Image classification data set "Real-Overexp" (aCoderChild/adenoid_segmentation on GitHub). Class labels (2): normal frames, overexposed.

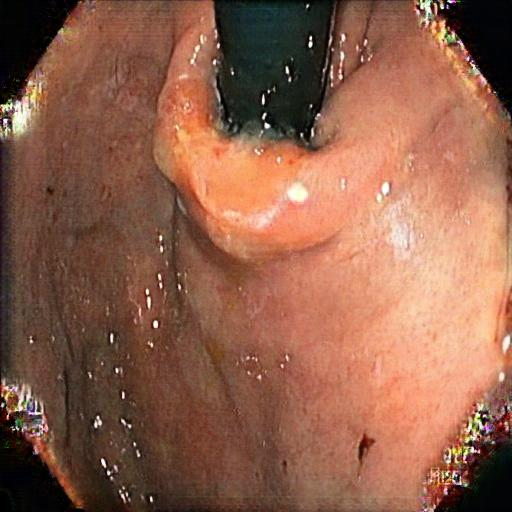
Label: overexposed

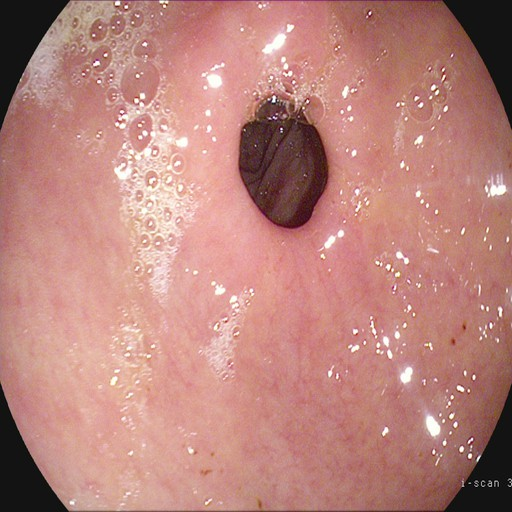
Label: normal frames

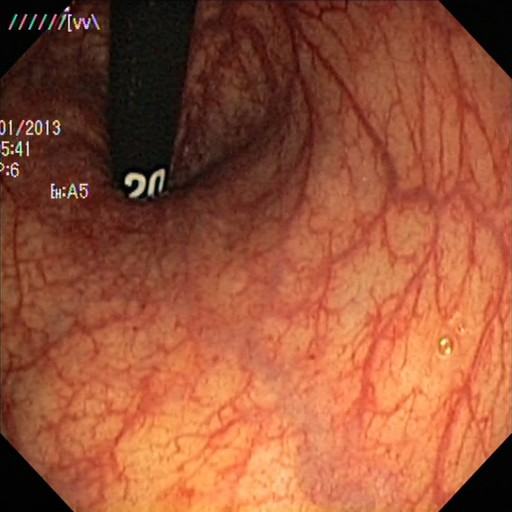
Label: normal frames

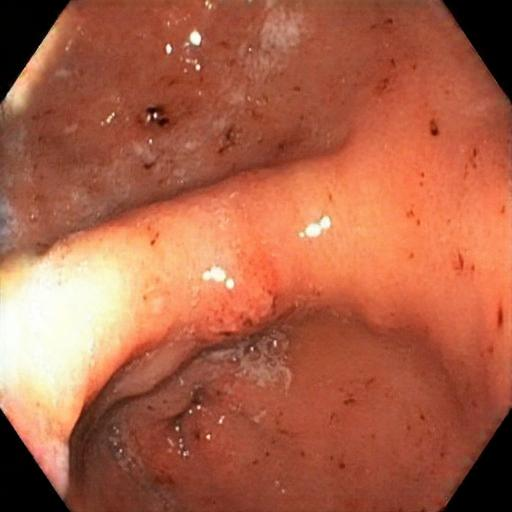
Label: overexposed

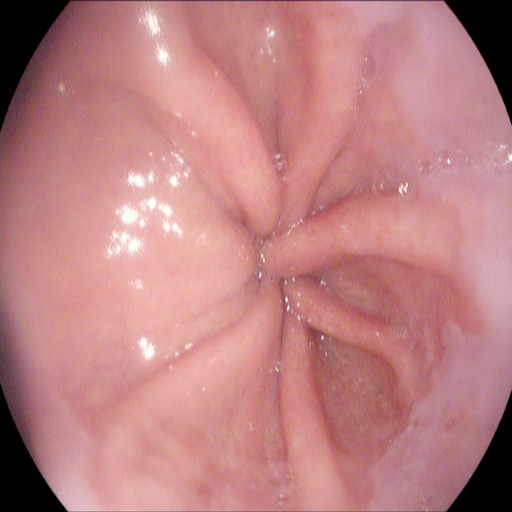
Label: normal frames

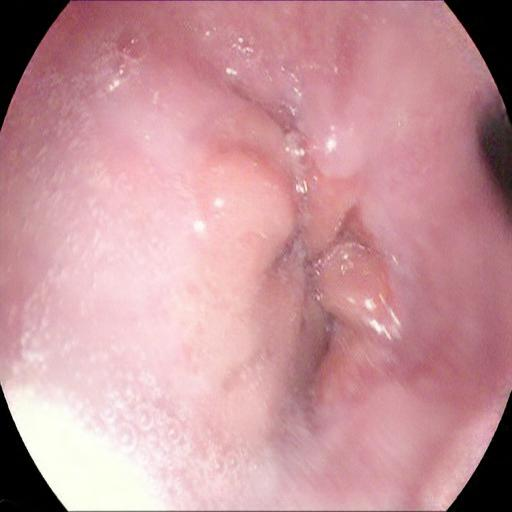
Label: overexposed
